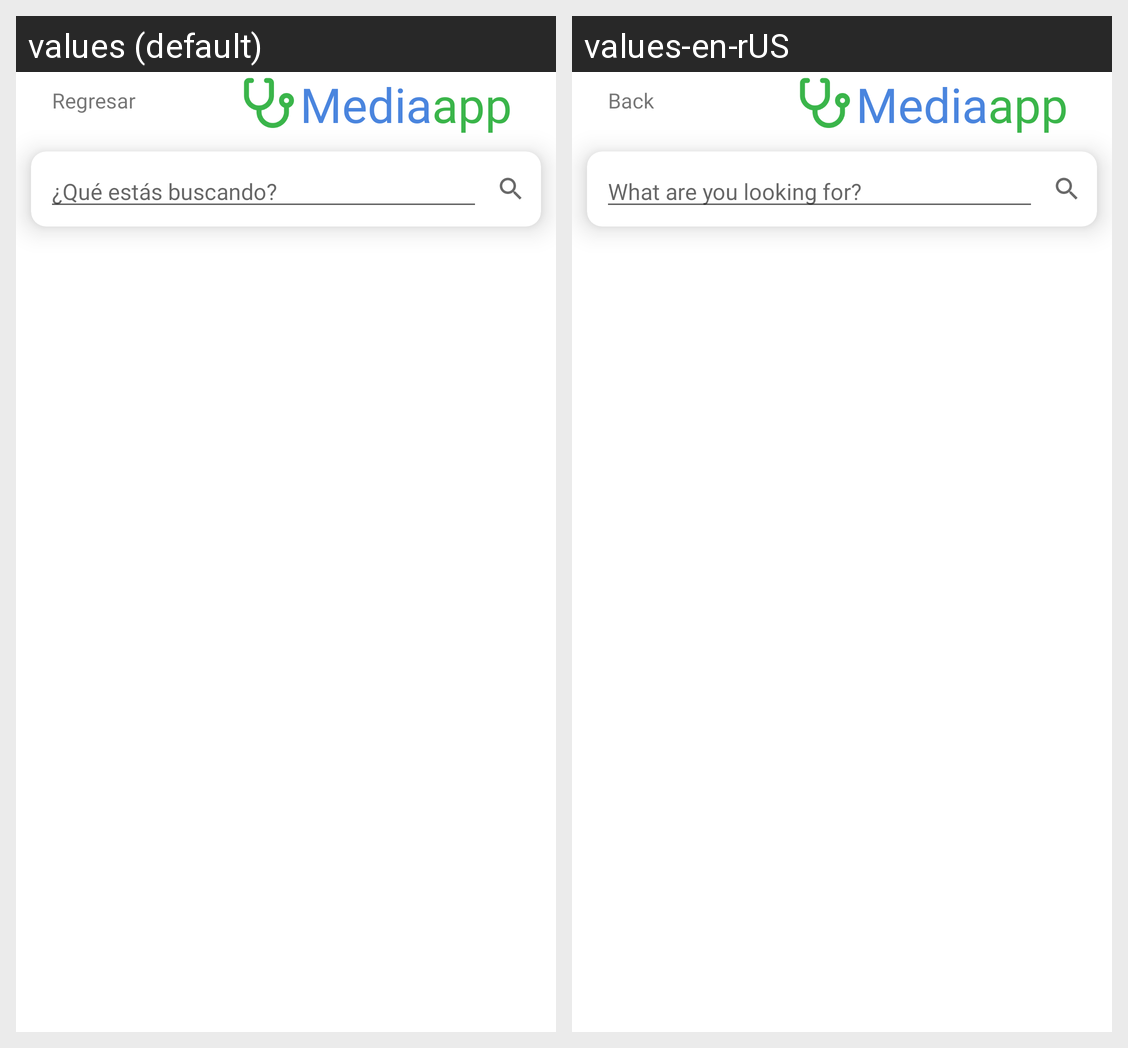

The same Android screen rendered under two of its app's locales, left to right. List the strings drawn on it with the default value and each locale's translation.
Android screen res/layout/activity_buscar_producto.xml rendered under 2 locales, left to right: values (default), values-en-rUS. Device: Nexus 5 (rendered at 1080×1920; each locale shown at half size, 540×960, under a caption strip naming it); theme Acevedo_EvalFinal_Principal.
Strings drawn on this screen, with the default value and each locale's value (text and hints the layout hard-codes, and strings that could not be matched under every locale, appear in the picture but are not listed):

Regresar
  values: Regresar
  values-en-rUS: Back

Media
  values: Media
  values-en-rUS: Media

App
  values: app
  values-en-rUS: app

txtSearch
  values: ¿Qué estás buscando?
  values-en-rUS: What are you looking for?
